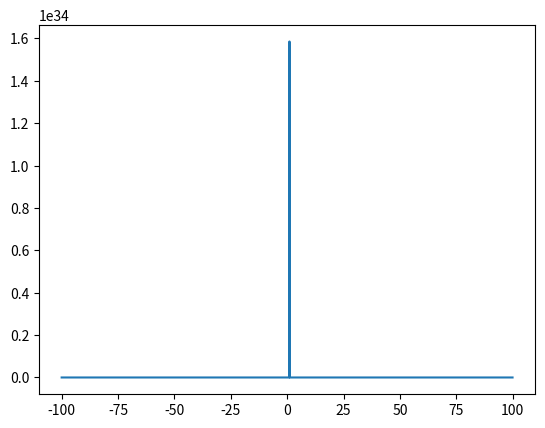

Write the Python code that produced this figure.
import matplotlib.pyplot as plt
import numpy as np
x = np.arange(-100, 100, 0.1)
plt.plot(x,((x**3 - 4)/((x-1)**3)))
plt.show()
print('По графику видно, что 1 - точка максимума (больше экстремумов нет).')